Labelled photos from "beans_data", an image-classification folder in GarsonWw/resnet-garson. The possible labels are: no pod, pod.

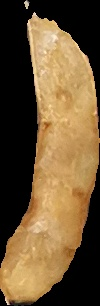
Label: pod

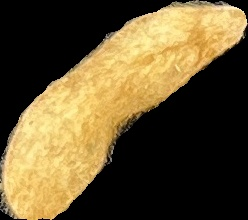
Label: pod

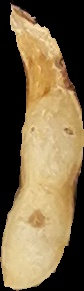
Label: pod

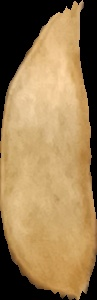
Label: pod

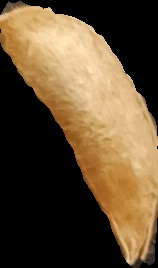
Label: no pod

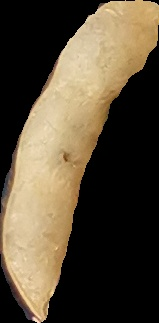
Label: pod
